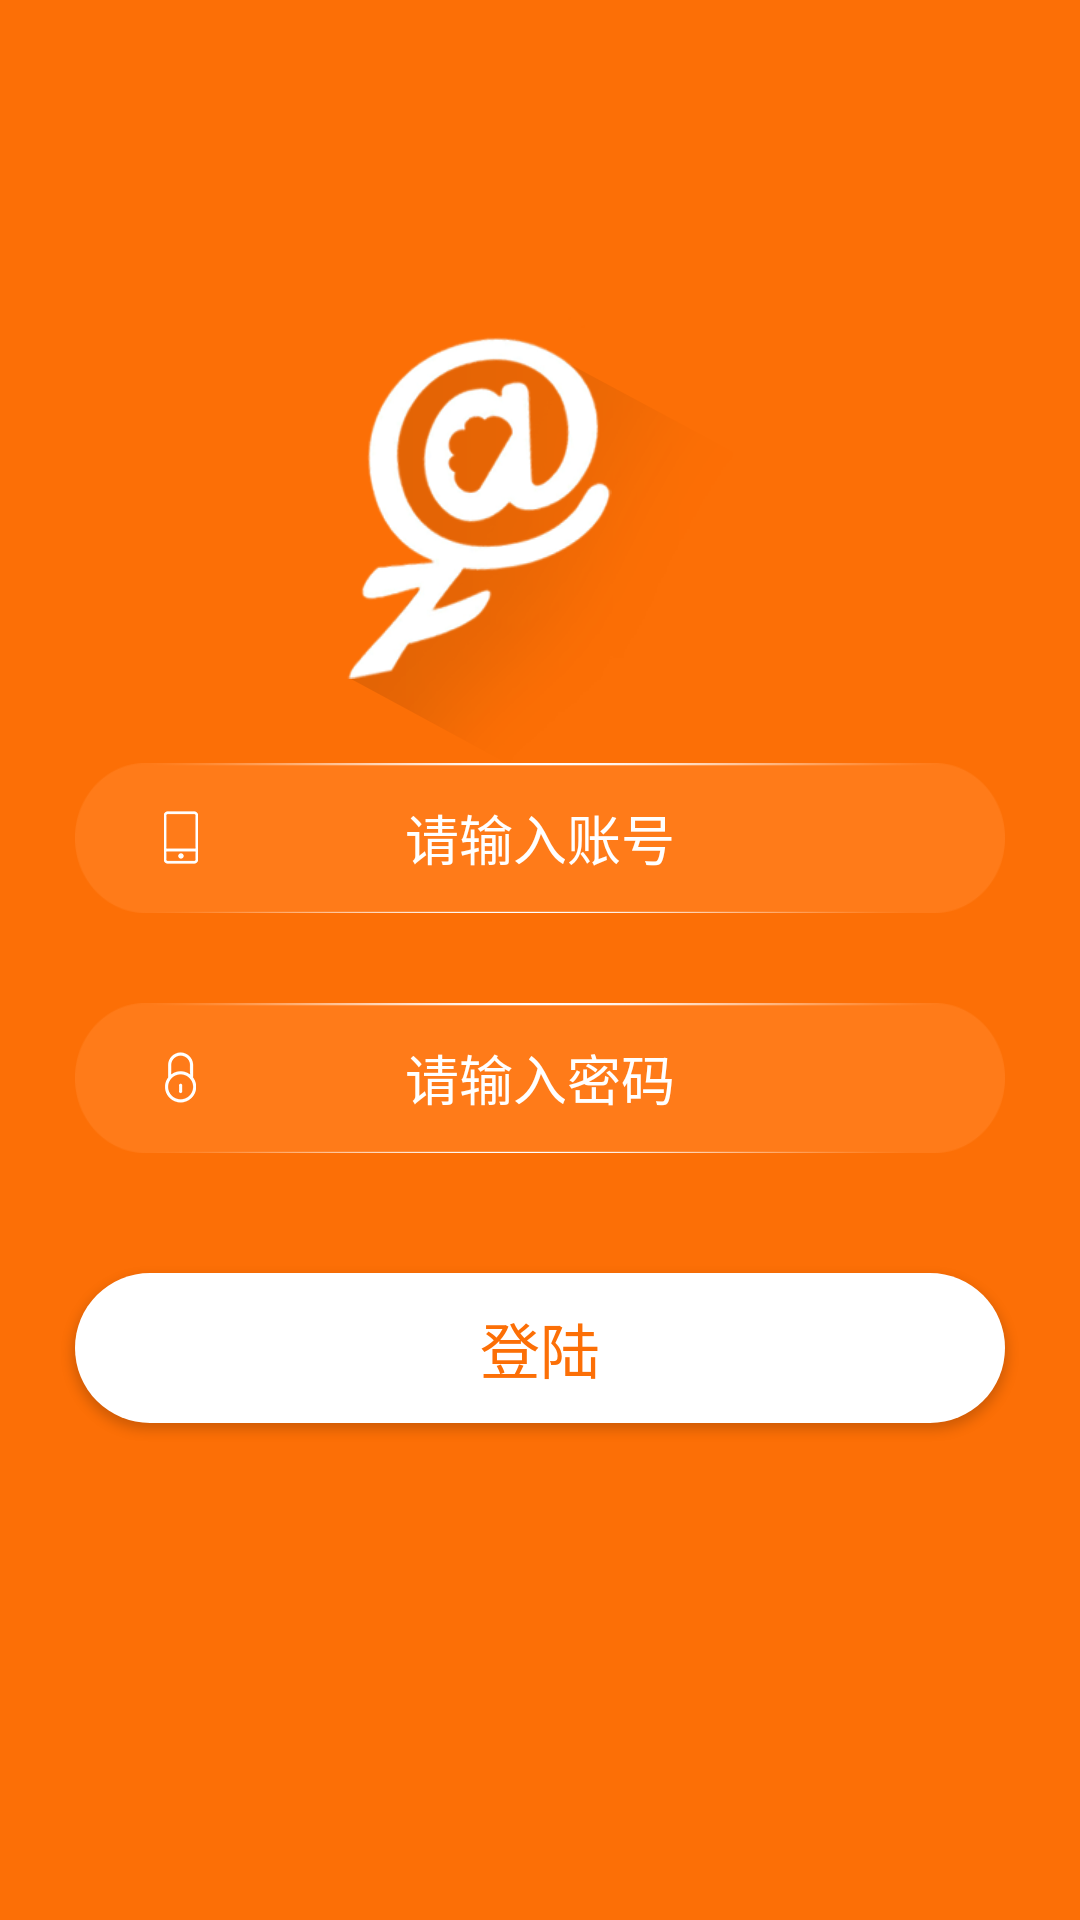

The Android layout XML behind this screen, and the referenced resources:
<!-- AndroidManifest.xml: activity theme AppThemeNorBar -->
<!-- res/layout/activity_login.xml -->
<?xml version="1.0" encoding="utf-8"?>
<LinearLayout xmlns:android="http://schemas.android.com/apk/res/android"
    xmlns:tools="http://schemas.android.com/tools"
    android:layout_width="match_parent"
    android:layout_height="match_parent"
    android:background="@color/appthemeColor"
    android:gravity="center"
    android:orientation="vertical"
    tools:context="com.suchengkeji.android.liquidgas.ui.acticity.LoginActivity">


    <ImageView
        android:layout_width="wrap_content"
        android:layout_height="wrap_content"
        android:src="@mipmap/image_logo"
        tools:ignore="ContentDescription,RtlHardcoded" />


    <RelativeLayout
        android:layout_width="match_parent"
        android:layout_height="@dimen/dp50"
        android:layout_marginBottom="@dimen/dp30"
        android:layout_marginLeft="@dimen/dp25"
        android:layout_marginRight="@dimen/dp25"
        android:background="@mipmap/image_lowbox"
        android:orientation="horizontal">

        <ImageView
            android:layout_width="wrap_content"
            android:layout_height="wrap_content"
            android:layout_centerVertical="true"
            android:layout_marginLeft="@dimen/dp25"
            android:background="@mipmap/image_phone"
            android:gravity="center"
            tools:ignore="ContentDescription,RtlHardcoded" />

        <EditText
            android:id="@+id/ed_phonenumber"
            android:layout_width="match_parent"
            android:layout_height="match_parent"
            android:background="@drawable/edittext_background"
            android:gravity="center"
            android:hint="@string/string_please_enter_number"
            android:inputType="textWebEditText"
            android:lines="1"
            android:maxLength="13"
            android:textColor="@color/wirteColor"
            android:textColorHint="@color/wirteColor"
            android:textCursorDrawable="@drawable/edit_bg_cursor_color_thickness"
            android:textSize="@dimen/sp18"
            tools:ignore="HardcodedText,LabelFor,TextFields" />
    </RelativeLayout>

    <RelativeLayout
        android:layout_width="match_parent"
        android:layout_height="@dimen/dp50"
        android:layout_marginBottom="@dimen/dp40"
        android:layout_marginLeft="@dimen/dp25"
        android:layout_marginRight="@dimen/dp25"
        android:background="@mipmap/image_lowbox"
        android:orientation="horizontal">

        <ImageView
            android:layout_width="wrap_content"
            android:layout_height="wrap_content"
            android:layout_centerVertical="true"
            android:layout_gravity="center"
            android:layout_marginLeft="@dimen/dp25"
            android:background="@mipmap/image_pass"
            tools:ignore="ContentDescription,RtlHardcoded" />

        <EditText
            android:id="@+id/ed_passtext"
            android:layout_width="match_parent"
            android:layout_height="match_parent"
            android:background="@drawable/edittext_background"
            android:gravity="center"
            android:hint="@string/string_please_enter_pass"
            android:inputType="textPassword"
            android:lines="1"
            android:maxLength="12"
            android:textColor="@color/wirteColor"
            android:textColorHint="@color/wirteColor"
            android:textCursorDrawable="@drawable/edit_bg_cursor_color_thickness"
            android:textSize="@dimen/sp18"
            tools:ignore="HardcodedText,LabelFor" />
    </RelativeLayout>

    <Button
        android:id="@+id/btn_login"
        android:layout_width="match_parent"
        android:layout_height="@dimen/dp50"
        android:layout_marginBottom="@dimen/dp40"
        android:layout_marginLeft="@dimen/dp25"
        android:layout_marginRight="@dimen/dp25"
        android:background="@drawable/btn_bg_white_rounded_rectangle"
        android:text="@string/string_login"
        android:textColor="@color/appthemeColor"
        android:textSize="@dimen/sp20" />

    <View
        android:layout_width="wrap_content"
        android:layout_height="@dimen/dp20" />

</LinearLayout>
<!-- resources referenced by this layout -->
<resources>
  <color name="appthemeColor">#FC6F06</color>
  <color name="wirteColor">#ffffff</color>
  <dimen name="dp20">20dp</dimen>
  <dimen name="dp25">25dp</dimen>
  <dimen name="dp30">30dp</dimen>
  <dimen name="dp40">40dp</dimen>
  <dimen name="dp50">50dp</dimen>
  <dimen name="sp18">18sp</dimen>
  <dimen name="sp20">20sp</dimen>
  <!-- drawable btn_bg_white_rounded_rectangle (drawable) -->
  <?xml version="1.0" encoding="utf-8"?>
  <shape xmlns:android="http://schemas.android.com/apk/res/android">
      <solid android:color="@color/wirteColor"/>
      
      <corners
          android:topLeftRadius="35dip"
          android:topRightRadius="35dip"
          android:bottomRightRadius="35dip"
          android:bottomLeftRadius="35dip" />
  
      
  </shape>
  <!-- drawable edit_bg_cursor_color_thickness (drawable) -->
  <?xml version="1.0" encoding="utf-8"?>
  <shape xmlns:android="http://schemas.android.com/apk/res/android">
      
      <size android:width="1dp"/>
      <solid android:color="@color/wirteColor"/>
  </shape>
  <!-- drawable edittext_background (drawable) -->
  <?xml version="1.0" encoding="utf-8"?>
  <scale xmlns:android="http://schemas.android.com/apk/res/android">
      
      <bitmap android:src="@mipmap/image_lowbox"/>
  </scale>
  <!-- mipmap image_logo: png bitmap (mipmap-hdpi, 13899 bytes) -->
  <!-- mipmap image_lowbox: png bitmap (mipmap-hdpi, 1846 bytes) -->
  <!-- mipmap image_pass: png bitmap (mipmap-hdpi, 1228 bytes) -->
  <!-- mipmap image_phone: png bitmap (mipmap-hdpi, 1122 bytes) -->
  <string name="string_login">登陆</string>
  <string name="string_please_enter_number">请输入账号</string>
  <string name="string_please_enter_pass">请输入密码</string>
  <style name="AppThemeNorBar" parent="Theme.AppCompat.Light.NoActionBar">
          
          <item name="colorPrimary">@color/appthemeColor</item>
          <item name="colorPrimaryDark">@color/appthemeColor</item>
          <item name="colorAccent">@color/wirteColor</item>
          <item name="android:datePickerDialogTheme">@style/ThemeDialog</item>
      </style>
  <style name="ThemeDialog" parent="android:Theme.Material.Light.Dialog" type="text/css">
          
          <item name="android:colorAccent">@color/appthemeColor</item>
          <item name="android:colorPrimary">@color/appthemeColor</item>
          <item name="android:colorPrimaryDark">@color/appthemeColor</item>
  
          <item name="android:windowIsTranslucent">true</item>
          <item name="android:windowBackground">@color/wirteColor</item>
          <item name="android:windowContentOverlay">@null</item>
          <item name="android:windowNoTitle">true</item>
          <item name="android:windowIsFloating">true</item>
          <item name="android:backgroundDimEnabled">true</item>
  
      </style>
</resources>
